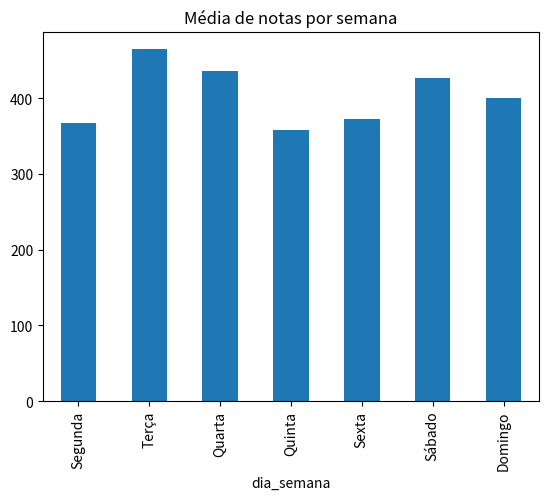

Generate this figure with matplotlib:
'''
[redacted]
Data: 28/07
Descrição: Este projeto tem como objetivo simular uma situação real de análise de dados,
onde você atuará como analista ou engenheiro de dados em uma empresa
responsável por realizar uma prova de redação em nível nacional. O projeto
abrange diversas etapas, desde a criação de um conjunto de dados (dataset) até
a geração de visualizações e relatórios
'''

# Valores que testamos antes de colocar dentro do código

#print((np.random.uniform(0, 1000.1, amostra)  > 1000).any()) # Validação de valores maiores que 1000 e se existe algum valor TRUE
#print((np.random.choice(sexo, amostra) == 'M').sum() ) # Validar os valores masculinos e depois somar quantos valores existem do sexo M.


import seaborn as sns
import pandas as pd
import numpy as np
import matplotlib.pyplot as plt

# Semente usada para manter os mesmos números aleatórios
seed = 0
np.random.seed(seed) 

# Lista de datas entre períodos
datas = pd.date_range('2000-01-01', '2000-01-31')

# Criando uma lista de sexo
sexo = ['M', 'F']

# Criando uma lista de estados
estado = [ 'AC', 'AL', 'AP', 'AM', 'BA', 'CE', 'DF', 'ES', 'GO', 'MA', 
    'MT', 'MS', 'MG', 'PA', 'PB', 'PR', 'PE', 'PI', 'RJ', 'RN', 
    'RS', 'RO', 'RR', 'SC', 'SP', 'SE', 'TO']

# Quantidade de valores de amostra(Tamanho)
amostra = 1000

df = pd.DataFrame(
    {
        'idade' : np.random.randint(0, 101, amostra), # numeros aleatorios de 0 a 100 com base no tamanho da amostra (100)
        'data'  : np.random.choice(datas, amostra), # Datas aleatórias de 2000-01-01 até 2000-01-31 do tamanho da amostra
        'nota'  : np.random.uniform(0, 1000.1, amostra), # Notas aleatórias até 1000 de acordo com o tamanho da amostra
        'sexo'  : np.random.choice(sexo, amostra), # Sexo aleatório com base no tamanho da amostra
        'estado': np.random.choice(estado, amostra) # Estados aleatorios de acordo com a lista e o tamanho da amostra
    }
)


#Transformar 20% das notas em valores nulos
ausentes = df.sample(frac=.2, random_state=seed).index
valores_nulos = df.loc[ausentes, 'nota'] = np.nan

#Colocar os valores nulos que estão na nota em zero(0).

#df.fillna(0)
#df.loc[ausentes, 'nota'] = 0
valores_zeros = df.loc[df['nota'].isna(),'nota'] = 0

# remover idades de menor de 18 e maior que 80
# Existem 2 jeitos de fazer

# Jeito 1
'''mask_lt18 = df['idade'] < 18
mask_gt80 = df['idade'] > 80
mask_wrongAge = mask_lt18 | mask_gt80
df.drop(df[mask_wrongAge].index)'''

# Jeito 2
mask_gt18 = df['idade'] >= 18
mask_lt80 = df['idade'] <= 80
mask_ValideAge = mask_gt18 & mask_lt80
df = df[mask_ValideAge]


# Criando um novo campo dentro do dataframe chamado aprovado que contem somente os alunos que atingiram as notas acima de 600
# teste = df['nota'].apply(aprovado).value_counts() #Contando a quantidade de valores reprovados e aprovados 

#Criando a função de aprova e reprovado
aprovado = lambda x: 'Aprovado' if x >= 600 else 'Reprovado'

#Aqui já crio a coluna no dataframe utilizando a função acima, através do campo da nota.
df['aprovado'] = df['nota'].apply(aprovado)

#Adicionando uma coluna chamada dia da semana a partir do campo data que já existe dentro do DataFrame.
df['dia_semana'] = df['data'].dt.weekday #Monday=0, Sunday=6


#3.1 Tabela cruzada dos participantes de cada sexo por estado
crosstable = pd.crosstab(df['estado'], df['sexo'], margins=True)
#print(crosstable)


#3.2 Criar um gráfico de pizza da quantidade de aprovados por sexo, e um de barras com a quantidade
# de aprovados por estado
aprovados = df['aprovado'] ==  'Aprovado'
#pizza = df.loc[aprovados, 'sexo'].value_counts().plot(kind='pie')
#plt.figure(figsize=[8,10])
#barra = df.loc[aprovados, 'estado'].value_counts(ascending=True).plot(kind='barh')

# Configurações para o gráfico de barras
#plt.title('Aprovados por Estado')
#plt.xlabel('Quantidade')
#plt.ylabel('Estado')

# Configurações para o gráfico de pizza
#plt.title('Aprovados')
#plt.ylabel('Sexo')

#3.3 Gráfico de pontos de nota por idade, colorindo por sexo
#sns.scatterplot(
#    data = df[aprovados],
#    x = 'idade',
#    y = 'nota',
#    hue = 'sexo'
#)


#3.4 Gráfico de barras com a participação por dia da semana e por dia do mês
#plt.figure(figsize=[8, 10])
mapa = {
    0: 'Segunda',
    1: 'Terça',
    2: 'Quarta',
    3: 'Quinta',
    4: 'Sexta',
    5: 'Sábado',
    6: 'Domingo',
}
#df['dia_semana'].map(mapa).value_counts().plot(kind='bar')

#df['data'].dt.day.value_counts().sort_index(ascending=True).plot(kind='barh')
#plt.title('Participação em Janeiro')
#plt.xlabel('Alunos')
#plt.ylabel('Dia')
#plt.show()

#print(barra)




#3.5 Gráfico de pontos por nota por dia da semana


df.groupby('dia_semana')['nota'].mean().rename(mapa).plot(kind='bar')
plt.title('Média de notas por semana')
plt.show()

